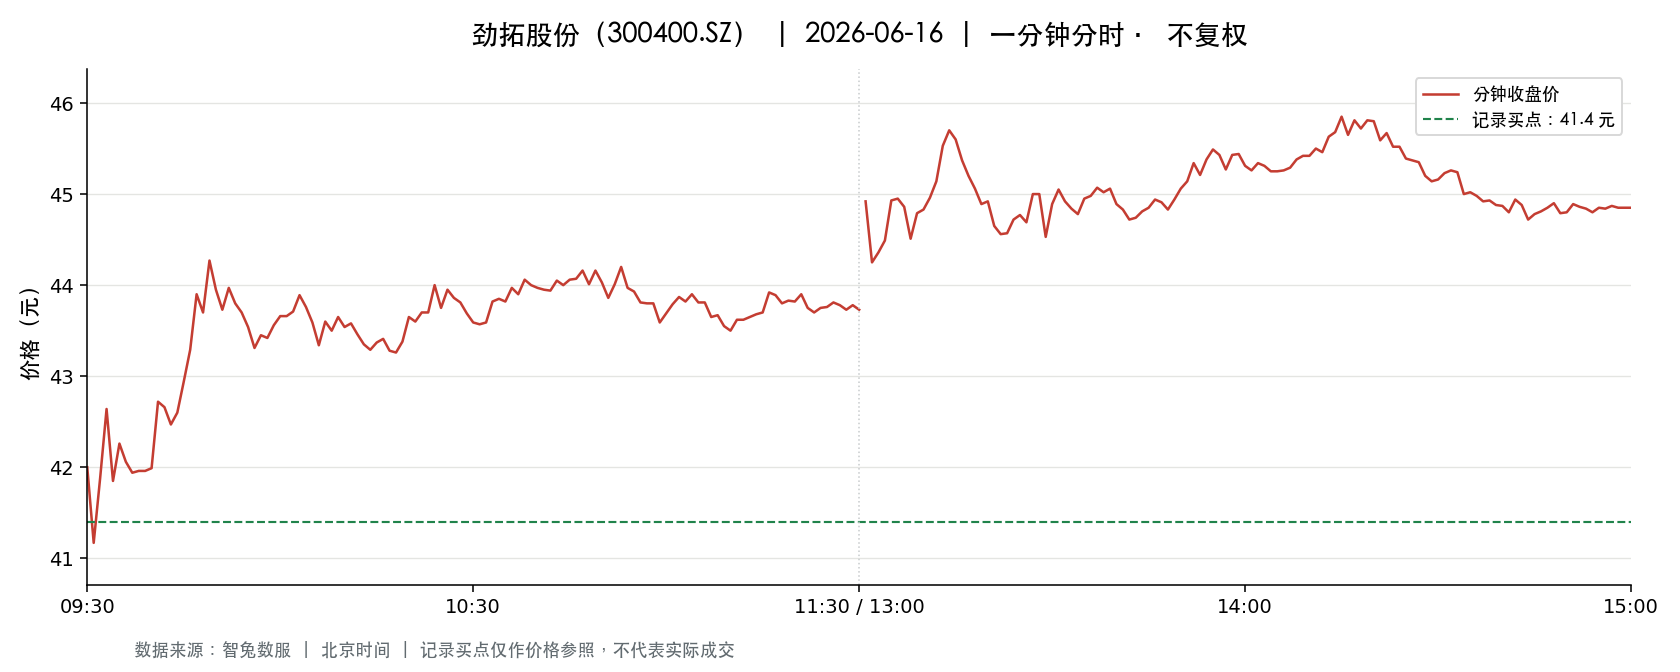

Data behind this chart, as committed beside it:
t, o, h, l, c, v, a, pc, sf
2026-06-16 09:30:00, 42.0, 42.0, 42.0, 42.0, 3004, 12616800, 43.21, 0.0
2026-06-16 09:31:00, 42.0, 42.69, 41.16, 41.17, 10245, 42961622, 42.0, 0.0
2026-06-16 09:32:00, 41.14, 41.99, 41.1, 41.88, 6791, 28288770, 41.17, 0.0
2026-06-16 09:33:00, 41.91, 42.64, 41.91, 42.64, 3886, 16457039, 41.88, 0.0
2026-06-16 09:34:00, 42.63, 42.63, 41.85, 41.85, 3754, 15810441, 42.64, 0.0
2026-06-16 09:35:00, 41.86, 42.26, 41.86, 42.26, 6283, 26396567, 41.85, 0.0
2026-06-16 09:36:00, 42.27, 42.28, 42.05, 42.06, 2239, 9432707, 42.26, 0.0
2026-06-16 09:37:00, 42.01, 42.05, 41.93, 41.94, 2138, 8981699, 42.06, 0.0
2026-06-16 09:38:00, 42.0, 42.21, 41.96, 41.96, 1489, 6267059, 41.94, 0.0
2026-06-16 09:39:00, 41.81, 41.99, 41.78, 41.96, 4155, 17392685, 41.96, 0.0
2026-06-16 09:40:00, 42.0, 42.13, 41.97, 41.99, 1886, 7926237, 41.96, 0.0
2026-06-16 09:41:00, 42.09, 42.88, 42.09, 42.72, 2004, 8514788, 41.99, 0.0
2026-06-16 09:42:00, 42.62, 42.66, 42.42, 42.66, 1644, 6990612, 42.72, 0.0
2026-06-16 09:43:00, 42.67, 42.73, 42.47, 42.47, 2622, 11182261, 42.66, 0.0
2026-06-16 09:44:00, 42.45, 42.61, 42.45, 42.6, 2237, 9514697, 42.47, 0.0
2026-06-16 09:45:00, 42.56, 42.95, 42.38, 42.94, 1753, 7464751, 42.6, 0.0
2026-06-16 09:46:00, 42.96, 43.36, 42.89, 43.29, 2657, 11434268, 42.94, 0.0
2026-06-16 09:47:00, 43.38, 43.99, 43.38, 43.9, 5288, 23103083, 43.29, 0.0
2026-06-16 09:48:00, 43.85, 43.93, 43.69, 43.7, 4995, 21903909, 43.9, 0.0
2026-06-16 09:49:00, 43.65, 44.5, 43.65, 44.27, 6665, 29396000, 43.7, 0.0
2026-06-16 09:50:00, 44.25, 44.25, 43.9, 43.95, 2606, 11490588, 44.27, 0.0
2026-06-16 09:51:00, 43.91, 43.95, 43.65, 43.73, 1538, 6737474, 43.95, 0.0
2026-06-16 09:52:00, 43.75, 44.05, 43.75, 43.97, 1887, 8298517, 43.73, 0.0
2026-06-16 09:53:00, 44.03, 44.05, 43.8, 43.8, 1373, 6031904, 43.97, 0.0
2026-06-16 09:54:00, 43.82, 43.92, 43.69, 43.7, 1726, 7565414, 43.8, 0.0
2026-06-16 09:55:00, 43.76, 43.76, 43.48, 43.54, 1220, 5321027, 43.7, 0.0
2026-06-16 09:56:00, 43.54, 43.55, 43.25, 43.31, 1734, 7525435, 43.54, 0.0
2026-06-16 09:57:00, 43.31, 43.49, 43.31, 43.45, 1415, 6147415, 43.31, 0.0
2026-06-16 09:58:00, 43.46, 43.55, 43.4, 43.42, 693.0, 3012496, 43.45, 0.0
2026-06-16 09:59:00, 43.4, 43.61, 43.4, 43.56, 777.0, 3380639, 43.42, 0.0
2026-06-16 10:00:00, 43.54, 43.75, 43.52, 43.66, 1613, 7034847, 43.56, 0.0
2026-06-16 10:01:00, 43.65, 43.68, 43.54, 43.66, 935.0, 4077812, 43.66, 0.0
2026-06-16 10:02:00, 43.65, 43.71, 43.57, 43.71, 661.0, 2884317, 43.66, 0.0
2026-06-16 10:03:00, 43.72, 43.89, 43.7, 43.89, 871.0, 3814893, 43.71, 0.0
2026-06-16 10:04:00, 43.9, 43.98, 43.76, 43.76, 2096, 9193776, 43.89, 0.0
2026-06-16 10:05:00, 43.68, 43.68, 43.56, 43.59, 1084, 4726620, 43.76, 0.0
2026-06-16 10:06:00, 43.58, 43.58, 43.33, 43.34, 2170, 9417959, 43.59, 0.0
2026-06-16 10:07:00, 43.35, 43.62, 43.35, 43.6, 565.0, 2460351, 43.34, 0.0
2026-06-16 10:08:00, 43.6, 43.6, 43.48, 43.5, 563.0, 2449726, 43.6, 0.0
2026-06-16 10:09:00, 43.49, 43.65, 43.49, 43.65, 503.0, 2191165, 43.5, 0.0
2026-06-16 10:10:00, 43.65, 43.65, 43.5, 43.54, 779.0, 3393739, 43.65, 0.0
2026-06-16 10:11:00, 43.52, 43.6, 43.5, 43.58, 848.0, 3692751, 43.54, 0.0
2026-06-16 10:12:00, 43.55, 43.57, 43.45, 43.46, 281.0, 1222355, 43.58, 0.0
2026-06-16 10:13:00, 43.43, 43.46, 43.35, 43.35, 721.0, 3130984, 43.46, 0.0
2026-06-16 10:14:00, 43.34, 43.34, 43.2, 43.29, 1358, 5874559, 43.35, 0.0
2026-06-16 10:15:00, 43.28, 43.42, 43.27, 43.37, 503.0, 2179849, 43.29, 0.0
2026-06-16 10:16:00, 43.34, 43.44, 43.27, 43.41, 702.0, 3043220, 43.37, 0.0
2026-06-16 10:17:00, 43.4, 43.41, 43.28, 43.28, 555.0, 2406443, 43.41, 0.0
2026-06-16 10:18:00, 43.27, 43.35, 43.24, 43.26, 1068, 4624575, 43.28, 0.0
2026-06-16 10:19:00, 43.23, 43.38, 43.15, 43.38, 1077, 4657754, 43.26, 0.0
2026-06-16 10:20:00, 43.35, 43.65, 43.35, 43.65, 946.0, 4116968, 43.38, 0.0
2026-06-16 10:21:00, 43.55, 43.7, 43.48, 43.6, 1438, 6265124, 43.65, 0.0
2026-06-16 10:22:00, 43.51, 43.79, 43.51, 43.7, 1282, 5594013, 43.6, 0.0
2026-06-16 10:23:00, 43.7, 43.74, 43.67, 43.7, 229.0, 1000891, 43.7, 0.0
2026-06-16 10:24:00, 43.74, 44.0, 43.74, 44.0, 783.0, 3436452, 43.7, 0.0
2026-06-16 10:25:00, 44.03, 44.03, 43.69, 43.75, 1073, 4710117, 44.0, 0.0
2026-06-16 10:26:00, 43.77, 43.95, 43.77, 43.95, 757.0, 3316778, 43.75, 0.0
2026-06-16 10:27:00, 43.92, 43.92, 43.84, 43.86, 286.0, 1255392, 43.95, 0.0
2026-06-16 10:28:00, 43.84, 43.86, 43.81, 43.81, 280.0, 1227365, 43.86, 0.0
2026-06-16 10:29:00, 43.71, 43.8, 43.69, 43.69, 393.0, 1719938, 43.81, 0.0
... 181 more rows
